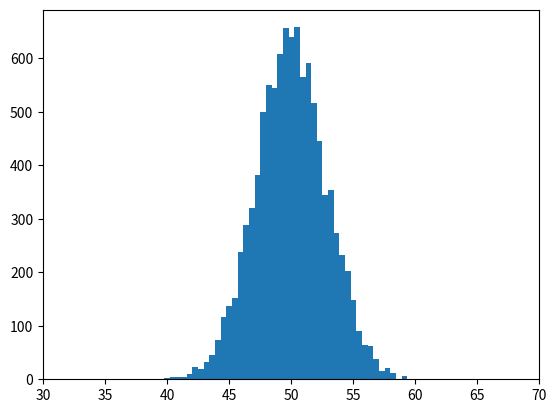

Here is the Python script that generated this plot:
import matplotlib
matplotlib.use('Agg')

import random
import matplotlib.pyplot as plt

N = 10000

def som_random_getallen(N):
    sommen_lijst = []  
    count_onder_40 = 0
    count_boven_60 = 0

   
    for experiment in range(N):
        hele_getal = 0
        
        
        for i in range(100):
            getal = random.random()          
            hele_getal += getal
        
        sommen_lijst.append(hele_getal)
        
       
        if hele_getal < 40:
            count_onder_40 += 1
        elif hele_getal > 60:
            count_boven_60 += 1

    
    percentage_onder_40 = (count_onder_40 / N) * 100
    percentage_boven_60 = (count_boven_60 / N) * 100

   
    print(f"Percentage experimenten met som minder dan 40: {percentage_onder_40:.2f}%")
    print(f"Percentage experimenten met som meer dan 60: {percentage_boven_60:.2f}%")

    
    plt.xlim(30, 70)
    plt.hist(sommen_lijst, bins=50)
    plt.savefig('plot.png')


som_random_getallen(N)

# checkpy doet het nietmeer 